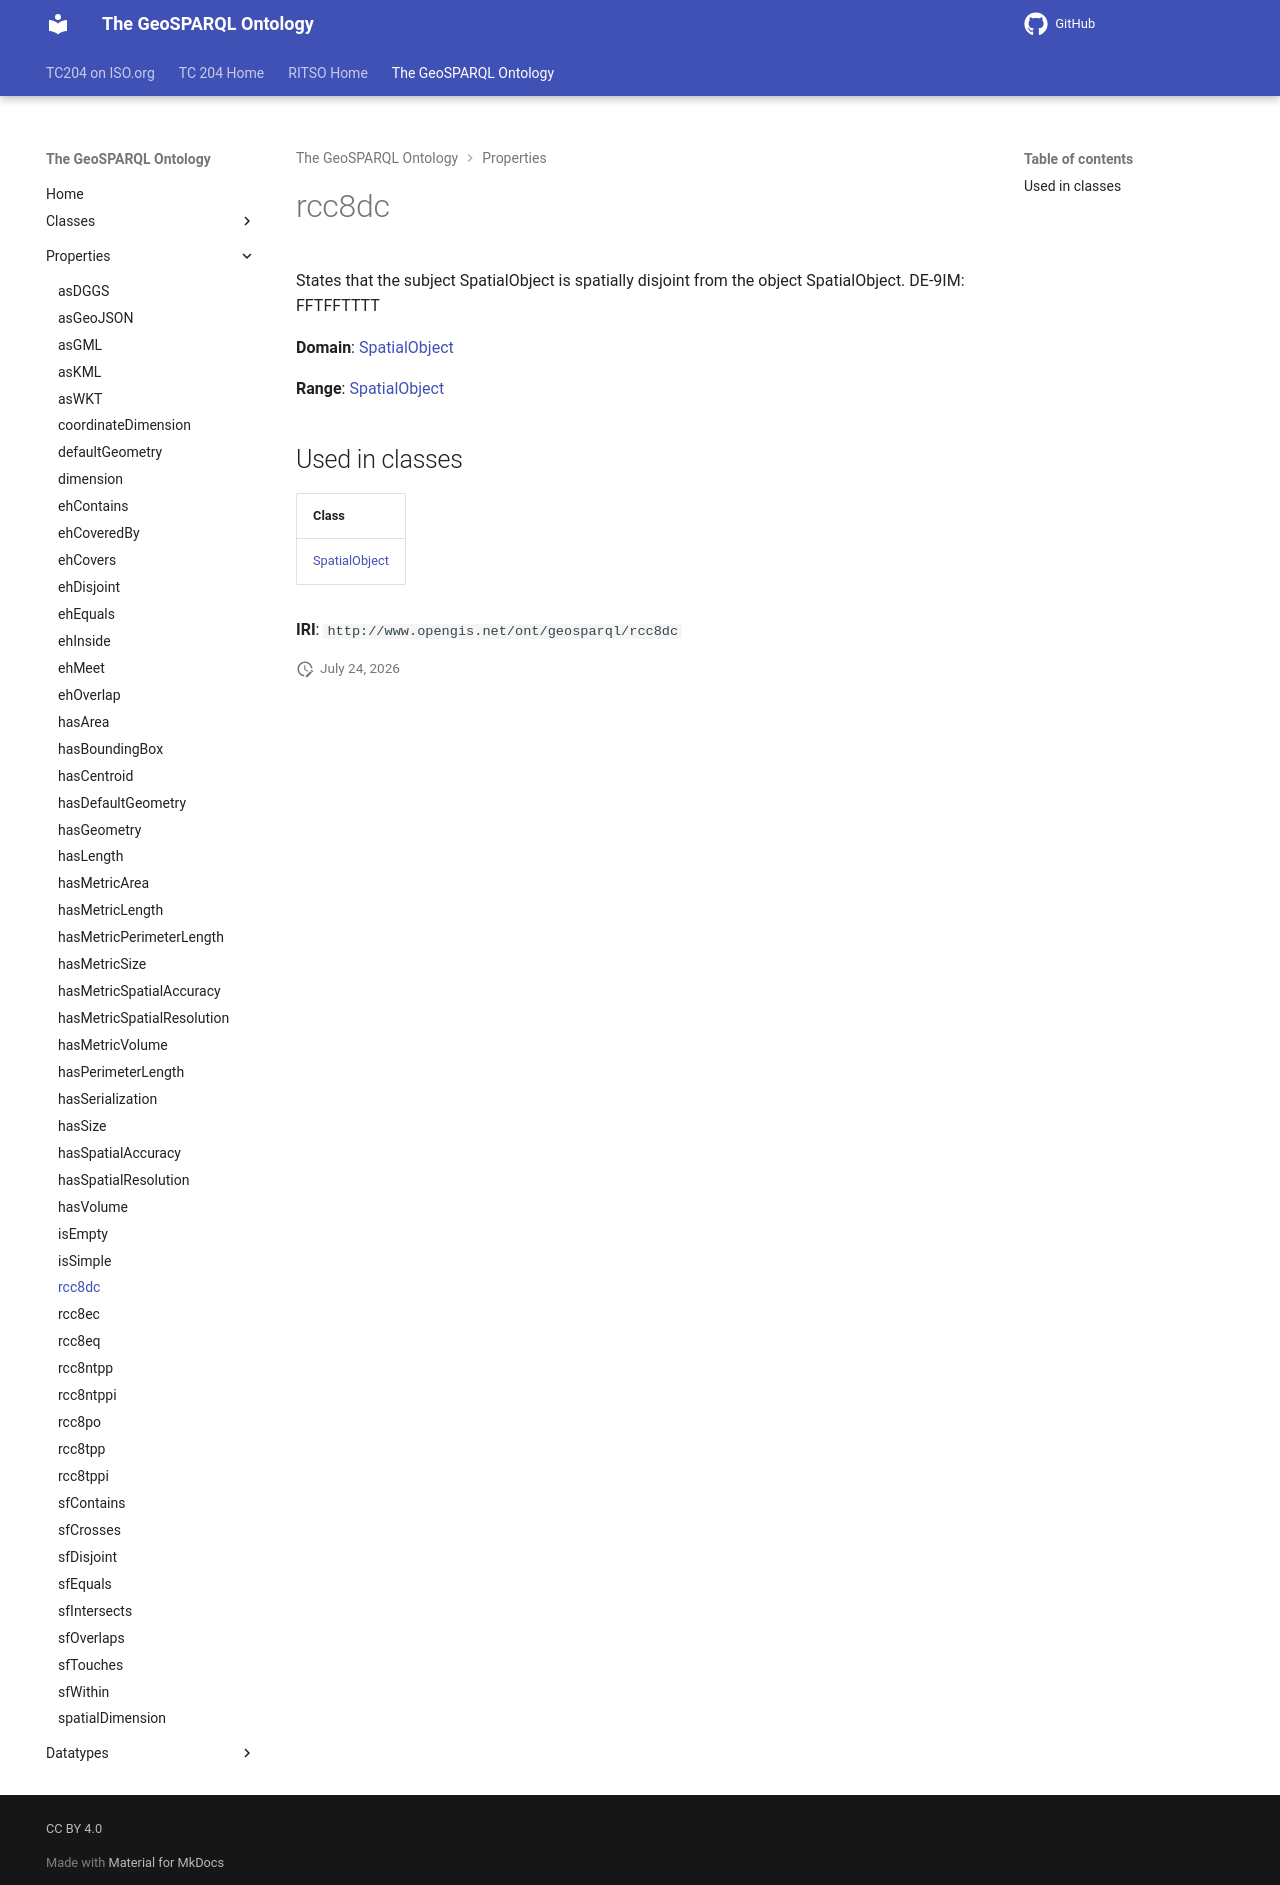

repository: ISO-TC204/ontology-import-geo · page: 2026-07-24_01-59-13/properties/rcc8dc/index.html · generator: mkdocs

# rcc8dc

States that the subject SpatialObject is spatially disjoint from the object SpatialObject. DE-9IM: FFTFFTTTT

**Domain**: [SpatialObject](../classes/SpatialObject.md)

**Range**: [SpatialObject](../classes/SpatialObject.md)

## Used in classes

| Class |
|-------|
| [SpatialObject](../classes/SpatialObject.md) |

**IRI**: `http://www.opengis.net/ont/geosparql/rcc8dc`
